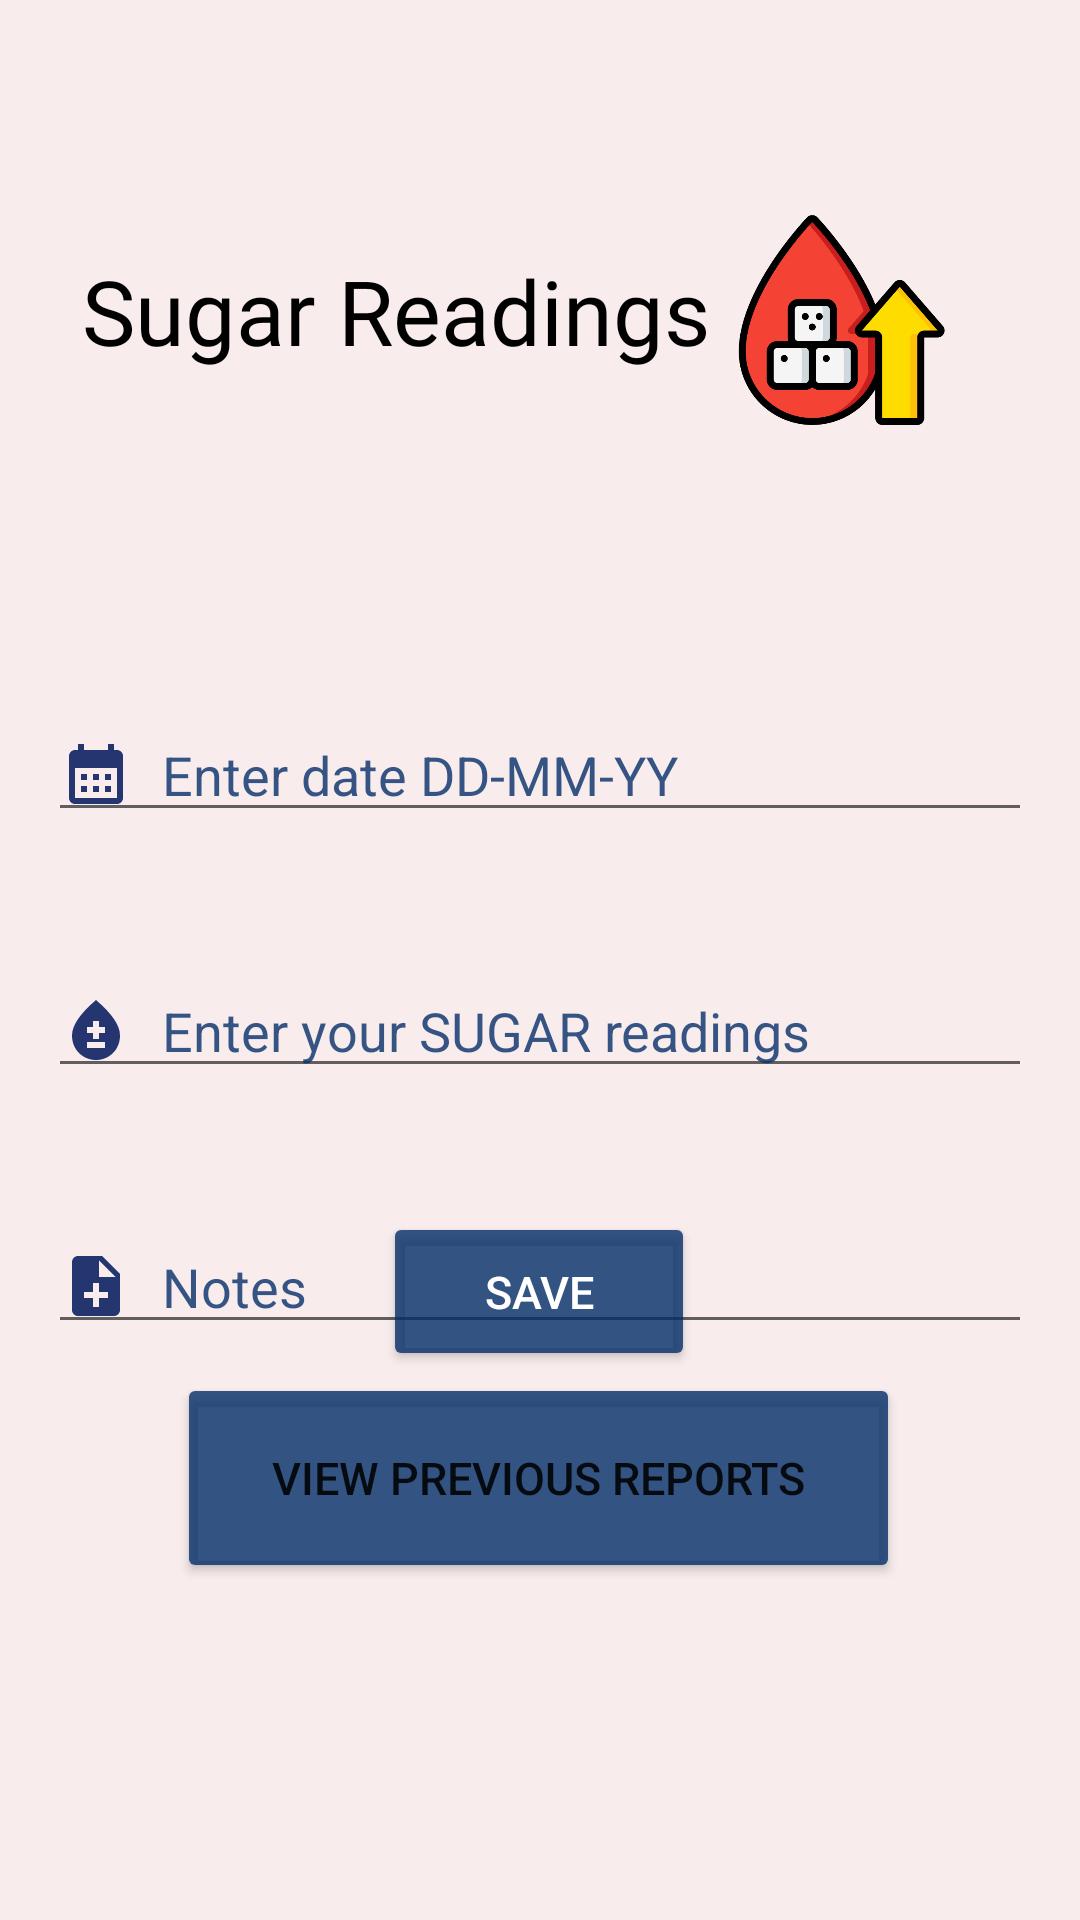

Write the Android layout XML for this screen, with the resource values it uses.
<!-- AndroidManifest.xml: application theme Theme.SignUp -->
<!-- res/layout/activity_sugar.xml -->
<?xml version="1.0" encoding="utf-8"?>
<androidx.constraintlayout.widget.ConstraintLayout xmlns:android="http://schemas.android.com/apk/res/android"
    xmlns:app="http://schemas.android.com/apk/res-auto"
    xmlns:tools="http://schemas.android.com/tools"
    android:layout_width="match_parent"
    android:layout_height="match_parent"
    android:background="@color/Gulambi"
    tools:context=".Sugar">
        <EditText
            android:id="@+id/date"
            android:layout_width="0dp"
            android:layout_height="wrap_content"
            android:layout_marginLeft="16dp"
            android:layout_marginTop="236dp"
            android:layout_marginRight="16dp"
            android:hint="Enter date DD-MM-YY"
            android:textColor="#CE062F6A"
            android:textColorHint="#CE062F6A"
            android:drawableStart="@drawable/ic_baseline_calendar_month_24"
            android:drawablePadding="10dp"
            app:layout_constraintHorizontal_bias="0.0"
            app:layout_constraintLeft_toLeftOf="parent"
            app:layout_constraintRight_toRightOf="parent"
            app:layout_constraintTop_toTopOf="parent" />

        <EditText
            android:id="@+id/sugar_level"
            android:layout_width="0dp"
            android:layout_height="wrap_content"
            android:layout_marginStart="16dp"
            android:layout_marginTop="44dp"
            android:layout_marginEnd="16dp"
            android:ems="10"
            android:hint="Enter your SUGAR readings"
            android:textColorHint="#CE062F6A"
            android:textColor="#CE062F6A"
            android:drawableStart="@drawable/ic_baseline_bloodtype_24"
            android:drawablePadding="10dp"
            android:inputType="textPersonName"
            app:layout_constraintEnd_toEndOf="parent"
            app:layout_constraintHorizontal_bias="1.0"
            app:layout_constraintStart_toStartOf="parent"
            app:layout_constraintTop_toBottomOf="@+id/date" />

        <EditText
            android:id="@+id/notes"
            android:layout_width="0dp"
            android:layout_height="wrap_content"
            android:layout_marginStart="16dp"
            android:layout_marginTop="44dp"
            android:layout_marginEnd="16dp"
            android:ems="10"
            android:hint="Notes"
            android:drawableStart="@drawable/ic_baseline_note_add_24"
            android:drawablePadding="10dp"
            android:textColor="#CE062F6A"
            android:textColorHint="#CE062F6A"
            android:inputType="textPersonName"
            app:layout_constraintEnd_toEndOf="parent"
            app:layout_constraintHorizontal_bias="0.0"
            app:layout_constraintStart_toStartOf="parent"
            app:layout_constraintTop_toBottomOf="@+id/sugar_level" />

        <Button
            android:id="@+id/btn_save"
            android:layout_width="104dp"
            android:layout_height="53dp"
            android:layout_marginStart="16dp"
            android:layout_marginEnd="16dp"
            android:backgroundTint="#CE062F6A"
            android:text="save"
            android:textSize="15sp"
            android:textColor="@color/white"
            app:layout_constraintBottom_toBottomOf="parent"
            app:layout_constraintEnd_toEndOf="parent"
            app:layout_constraintHorizontal_bias="0.498"
            app:layout_constraintStart_toStartOf="parent"
            app:layout_constraintTop_toTopOf="parent"
            app:layout_constraintVertical_bias="0.688" />

        <Button
            android:id="@+id/btn_view"
            android:layout_width="241dp"
            android:layout_height="70dp"
            android:backgroundTint="#CE062F6A"
            android:text="view previous reports"
            android:textSize="15sp"
            app:layout_constraintBottom_toBottomOf="parent"
            app:layout_constraintEnd_toEndOf="parent"
            app:layout_constraintHorizontal_bias="0.497"
            app:layout_constraintStart_toStartOf="parent"
            app:layout_constraintTop_toTopOf="parent"
            app:layout_constraintVertical_bias="0.803" />

        <TextView
            android:id="@+id/text"
            android:layout_width="wrap_content"
            android:layout_height="wrap_content"
            android:layout_marginStart="16dp"
            android:layout_marginEnd="16dp"
            android:fontFamily="@font/poppins"
            android:text="Sugar Readings "
            android:textColor="@color/black"
            android:textSize="30sp"
            app:layout_constraintBottom_toBottomOf="parent"
            app:layout_constraintEnd_toEndOf="parent"
            app:layout_constraintHorizontal_bias="0.103"
            app:layout_constraintStart_toStartOf="parent"
            app:layout_constraintTop_toTopOf="parent"
            app:layout_constraintVertical_bias="0.139" />

        <ImageView
            android:layout_width="70dp"
            android:layout_height="70dp"
            android:src="@drawable/sugar"
            app:layout_constraintBottom_toBottomOf="parent"
            app:layout_constraintEnd_toEndOf="parent"
            app:layout_constraintHorizontal_bias="0.847"
            app:layout_constraintLeft_toRightOf="@id/text"
            app:layout_constraintRight_toLeftOf="parent"
            app:layout_constraintStart_toStartOf="parent"
            app:layout_constraintTop_toTopOf="parent"
            app:layout_constraintVertical_bias="0.126" />


    </androidx.constraintlayout.widget.ConstraintLayout>
<!-- resources referenced by this layout -->
<resources>
  <color name="Gulambi">#f8ecec</color>
  <color name="black">#FF000000</color>
  <color name="white">#FFFFFFFF</color>
  <!-- drawable ic_baseline_bloodtype_24 (drawable) -->
  <vector android:height="24dp" android:tint="#253570"
      android:viewportHeight="24" android:viewportWidth="24"
      android:width="24dp" xmlns:android="http://schemas.android.com/apk/res/android">
      <path android:fillColor="@android:color/white" android:pathData="M12,2c-5.33,4.55 -8,8.48 -8,11.8c0,4.98 3.8,8.2 8,8.2s8,-3.22 8,-8.2C20,10.48 17.33,6.55 12,2zM15,18H9v-2h6V18zM15,13h-2v2h-2v-2H9v-2h2V9h2v2h2V13z"/>
  </vector>
  <!-- drawable ic_baseline_calendar_month_24 (drawable) -->
  <vector android:height="24dp" android:tint="#253570"
      android:viewportHeight="24" android:viewportWidth="24"
      android:width="24dp" xmlns:android="http://schemas.android.com/apk/res/android">
      <path android:fillColor="@android:color/white" android:pathData="M19,4h-1V2h-2v2H8V2H6v2H5C3.89,4 3.01,4.9 3.01,6L3,20c0,1.1 0.89,2 2,2h14c1.1,0 2,-0.9 2,-2V6C21,4.9 20.1,4 19,4zM19,20H5V10h14V20zM9,14H7v-2h2V14zM13,14h-2v-2h2V14zM17,14h-2v-2h2V14zM9,18H7v-2h2V18zM13,18h-2v-2h2V18zM17,18h-2v-2h2V18z"/>
  </vector>
  <!-- drawable ic_baseline_note_add_24 (drawable) -->
  <vector android:height="24dp" android:tint="#253570"
      android:viewportHeight="24" android:viewportWidth="24"
      android:width="24dp" xmlns:android="http://schemas.android.com/apk/res/android">
      <path android:fillColor="@android:color/white" android:pathData="M14,2L6,2c-1.1,0 -1.99,0.9 -1.99,2L4,20c0,1.1 0.89,2 1.99,2L18,22c1.1,0 2,-0.9 2,-2L20,8l-6,-6zM16,16h-3v3h-2v-3L8,16v-2h3v-3h2v3h3v2zM13,9L13,3.5L18.5,9L13,9z"/>
  </vector>
  <!-- drawable sugar: png bitmap (drawable-v24, 30838 bytes) -->
  <style name="Theme.SignUp" parent="Theme.MaterialComponents.Light.NoActionBar">
          
          <item name="colorPrimary">@color/purple_500</item>
          <item name="colorPrimaryVariant">@color/purple_700</item>
          <item name="colorOnPrimary">@color/white</item>
          
          <item name="colorSecondary">@color/teal_200</item>
          <item name="colorSecondaryVariant">@color/teal_700</item>
          <item name="colorOnSecondary">@color/black</item>
          
          <item name="android:statusBarColor">#00000000</item>
          
  
  
      </style>
  <color name="purple_500">#FF6200EE</color>--&gt;
  <color name="purple_700">#FF3700B3</color>
  <color name="teal_200">#FF03DAC5</color>
  <color name="teal_700">#FF018786</color>
</resources>
